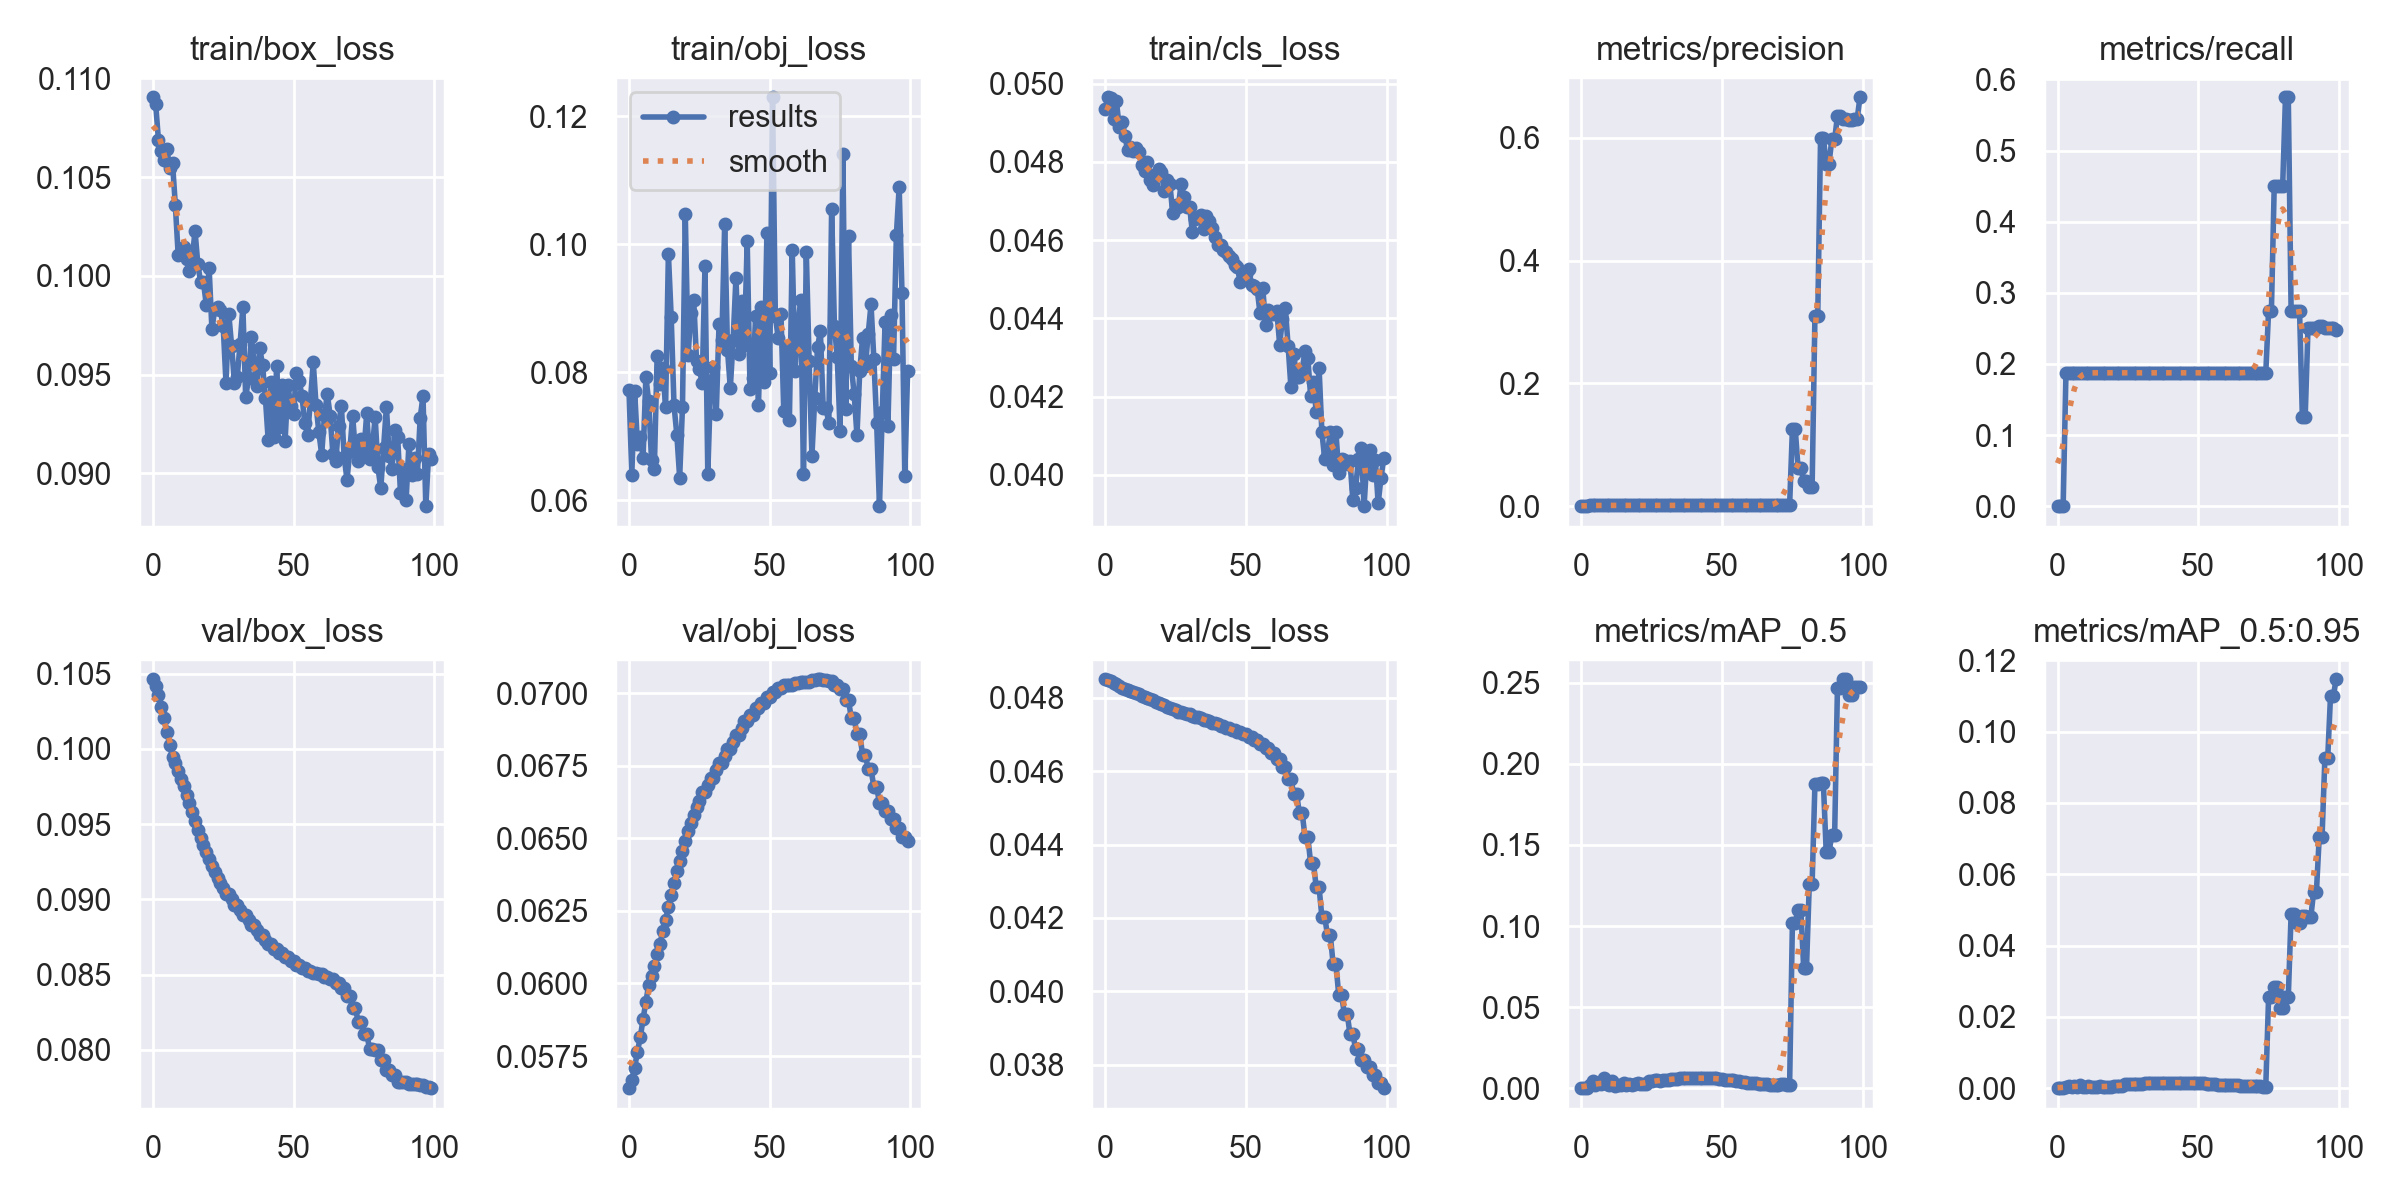

The file beside this chart, header and first rows:
epoch, train/box_loss, train/obj_loss, train/cls_loss, metrics/precision, metrics/recall, metrics/mAP_0.5, metrics/mAP_0.5:0.95, val/box_loss, val/obj_loss, val/cls_loss, x/lr0, x/lr1, x/lr2
0, 0.109, 0.07719, 0.04936, 0, 0, 0, 0, 0.1046, 0.05639, 0.0485, 0.0991, 0.0001, 0.0001
1, 0.1087, 0.06405, 0.04965, 0, 0, 0, 0, 0.1042, 0.05667, 0.04848, 0.0973, 0.000297, 0.000297
2, 0.1069, 0.07715, 0.04964, 0, 0, 0, 0, 0.1036, 0.05709, 0.04845, 0.09549, 0.0004901, 0.0004901
3, 0.1063, 0.06877, 0.0491, 0.001641, 0.1875, 0.001748, 0.0002753, 0.1028, 0.05765, 0.04841, 0.09368, 0.0006792, 0.0006792
4, 0.1059, 0.06997, 0.04955, 0.00125, 0.1875, 0.004364, 0.000688, 0.102, 0.05814, 0.04837, 0.09186, 0.0008644, 0.0008644
5, 0.1064, 0.06671, 0.04889, 0.00125, 0.1875, 0.002126, 0.0004093, 0.1011, 0.05877, 0.04832, 0.09005, 0.001045, 0.001045
6, 0.1054, 0.07928, 0.04901, 0.00125, 0.1875, 0.003119, 0.0005306, 0.1003, 0.05938, 0.04828, 0.08822, 0.001223, 0.001223
7, 0.1057, 0.07545, 0.04866, 0.00125, 0.1875, 0.002406, 0.0004022, 0.09947, 0.05994, 0.04823, 0.0864, 0.001396, 0.001396
8, 0.1036, 0.06636, 0.0483, 0.00125, 0.1875, 0.005983, 0.0009336, 0.09904, 0.06026, 0.04821, 0.08457, 0.001565, 0.001565
9, 0.1011, 0.06499, 0.04839, 0.00125, 0.1875, 0.002714, 0.0004507, 0.09854, 0.06061, 0.04818, 0.08273, 0.001731, 0.001731
10, 0.1012, 0.08258, 0.04827, 0.00125, 0.1875, 0.002055, 0.0004416, 0.09801, 0.061, 0.04815, 0.08089, 0.001892, 0.001892
11, 0.1015, 0.07818, 0.04835, 0.00125, 0.1875, 0.004154, 0.0007141, 0.09751, 0.06137, 0.04812, 0.07905, 0.00205, 0.00205
12, 0.1009, 0.08061, 0.04826, 0.00125, 0.1875, 0.00145, 0.0002584, 0.09692, 0.0618, 0.04809, 0.0772, 0.002203, 0.002203
13, 0.1002, 0.07458, 0.04793, 0.00125, 0.1875, 0.001936, 0.0003668, 0.09637, 0.0622, 0.04806, 0.07535, 0.002352, 0.002352
14, 0.1009, 0.09847, 0.04777, 0.00125, 0.1875, 0.002044, 0.0003547, 0.09578, 0.06263, 0.04803, 0.0735, 0.002498, 0.002498
15, 0.1023, 0.08862, 0.048, 0.00125, 0.1875, 0.003284, 0.000538, 0.09522, 0.06304, 0.048, 0.07164, 0.00264, 0.00264
16, 0.1006, 0.07484, 0.04753, 0.00125, 0.1875, 0.002187, 0.0003798, 0.09463, 0.06348, 0.04796, 0.06978, 0.002777, 0.002777
17, 0.09967, 0.07026, 0.04741, 0.00125, 0.1875, 0.002811, 0.0004672, 0.09411, 0.06386, 0.04793, 0.06791, 0.002911, 0.002911
18, 0.09967, 0.06358, 0.04768, 0.00125, 0.1875, 0.001871, 0.0003215, 0.09364, 0.0642, 0.0479, 0.06604, 0.003041, 0.003041
19, 0.09854, 0.07453, 0.04782, 0.00125, 0.1875, 0.002679, 0.0004453, 0.09314, 0.06457, 0.04786, 0.06417, 0.003166, 0.003166
20, 0.1004, 0.1047, 0.04774, 0.00125, 0.1875, 0.002915, 0.0006411, 0.09266, 0.06492, 0.04783, 0.06229, 0.003288, 0.003288
21, 0.09729, 0.08277, 0.04725, 0.00125, 0.1875, 0.002397, 0.000617, 0.09223, 0.06524, 0.0478, 0.06041, 0.003406, 0.003406
22, 0.09831, 0.08926, 0.04753, 0.00125, 0.1875, 0.002354, 0.0006272, 0.09183, 0.06552, 0.04776, 0.05852, 0.00352, 0.00352
23, 0.09841, 0.09128, 0.04743, 0.00125, 0.1875, 0.002786, 0.0007275, 0.09144, 0.0658, 0.04773, 0.05663, 0.00363, 0.00363
24, 0.09826, 0.08181, 0.04668, 0.00125, 0.1875, 0.004364, 0.001115, 0.09106, 0.06607, 0.0477, 0.05474, 0.003736, 0.003736
25, 0.09747, 0.08053, 0.0469, 0.00125, 0.1875, 0.004705, 0.001169, 0.09074, 0.0663, 0.04766, 0.05284, 0.003838, 0.003838
26, 0.09457, 0.0783, 0.04686, 0.00125, 0.1875, 0.004742, 0.001181, 0.09034, 0.06658, 0.04763, 0.05094, 0.003936, 0.003936
27, 0.09806, 0.09655, 0.04745, 0.00125, 0.1875, 0.004742, 0.001181, 0.09034, 0.06658, 0.04763, 0.04903, 0.00403, 0.00403
28, 0.09645, 0.06419, 0.04711, 0.00125, 0.1875, 0.004668, 0.001176, 0.09, 0.06683, 0.04759, 0.04712, 0.00412, 0.00412
29, 0.0946, 0.07817, 0.04686, 0.00125, 0.1875, 0.004858, 0.001245, 0.08963, 0.06709, 0.04755, 0.04521, 0.004206, 0.004206
30, 0.09487, 0.08084, 0.04685, 0.00125, 0.1875, 0.004858, 0.001245, 0.08963, 0.06709, 0.04755, 0.04329, 0.004288, 0.004288
31, 0.09656, 0.07349, 0.0462, 0.00125, 0.1875, 0.005336, 0.00137, 0.08927, 0.06735, 0.04752, 0.04137, 0.004366, 0.004366
32, 0.09841, 0.08757, 0.04654, 0.00125, 0.1875, 0.00575, 0.001466, 0.08894, 0.06758, 0.04748, 0.03944, 0.004441, 0.004441
33, 0.09384, 0.08508, 0.04658, 0.00125, 0.1875, 0.00575, 0.001466, 0.08894, 0.06758, 0.04748, 0.03751, 0.004511, 0.004511
34, 0.09481, 0.1032, 0.04665, 0.00125, 0.1875, 0.005923, 0.001501, 0.0886, 0.06784, 0.04744, 0.03558, 0.004577, 0.004577
35, 0.09691, 0.08352, 0.04628, 0.00125, 0.1875, 0.006044, 0.001528, 0.08828, 0.06808, 0.0474, 0.03364, 0.00464, 0.00464
36, 0.0956, 0.07758, 0.0466, 0.00125, 0.1875, 0.006044, 0.001528, 0.08828, 0.06808, 0.0474, 0.0317, 0.004698, 0.004698
37, 0.09443, 0.08505, 0.04648, 0.00125, 0.1875, 0.006107, 0.001541, 0.08794, 0.06832, 0.04736, 0.02975, 0.004753, 0.004753
38, 0.09633, 0.09475, 0.0463, 0.00125, 0.1875, 0.006171, 0.001546, 0.08764, 0.06856, 0.04732, 0.0278, 0.004803, 0.004803
39, 0.09548, 0.08289, 0.04607, 0.00125, 0.1875, 0.006171, 0.001546, 0.08764, 0.06856, 0.04732, 0.02585, 0.00485, 0.00485
40, 0.09382, 0.09122, 0.04587, 0.00125, 0.1875, 0.006171, 0.001543, 0.08733, 0.0688, 0.04728, 0.02389, 0.004892, 0.004892
41, 0.09167, 0.08432, 0.04588, 0.00125, 0.1875, 0.006236, 0.001556, 0.08702, 0.06904, 0.04723, 0.02193, 0.004931, 0.004931
42, 0.0946, 0.1005, 0.04575, 0.00125, 0.1875, 0.006236, 0.001556, 0.08702, 0.06904, 0.04723, 0.01997, 0.004966, 0.004966
43, 0.09186, 0.07744, 0.04571, 0.00125, 0.1875, 0.006236, 0.001556, 0.08673, 0.06926, 0.04718, 0.018, 0.004996, 0.004996
44, 0.09545, 0.07908, 0.0456, 0.00125, 0.1875, 0.006236, 0.001556, 0.08673, 0.06926, 0.04718, 0.01602, 0.005023, 0.005023
45, 0.09233, 0.08883, 0.04552, 0.00125, 0.1875, 0.006044, 0.001511, 0.08643, 0.06948, 0.04712, 0.01405, 0.005046, 0.005046
46, 0.09445, 0.07484, 0.04535, 0.00125, 0.1875, 0.006044, 0.001511, 0.08643, 0.06948, 0.04712, 0.01206, 0.005065, 0.005065
47, 0.09165, 0.0902, 0.04531, 0.00125, 0.1875, 0.005983, 0.001493, 0.08618, 0.06967, 0.04707, 0.01008, 0.00508, 0.00508
48, 0.09448, 0.0785, 0.04492, 0.00125, 0.1875, 0.005983, 0.001493, 0.08618, 0.06967, 0.04707, 0.008091, 0.005091, 0.005091
49, 0.0934, 0.1018, 0.04513, 0.00125, 0.1875, 0.005923, 0.001484, 0.08591, 0.06985, 0.047, 0.006097, 0.005097, 0.005097
50, 0.09302, 0.07989, 0.04513, 0.00125, 0.1875, 0.005923, 0.001484, 0.08591, 0.06985, 0.047, 0.00505, 0.00505, 0.00505
51, 0.09509, 0.123, 0.04527, 0.00125, 0.1875, 0.005336, 0.001357, 0.08564, 0.07003, 0.04693, 0.00505, 0.00505, 0.00505
52, 0.0947, 0.08877, 0.04486, 0.00125, 0.1875, 0.005336, 0.001357, 0.08564, 0.07003, 0.04693, 0.004951, 0.004951, 0.004951
53, 0.09391, 0.08543, 0.04483, 0.00125, 0.1875, 0.004858, 0.001233, 0.08541, 0.07017, 0.04685, 0.004852, 0.004852, 0.004852
54, 0.09254, 0.08912, 0.04476, 0.00125, 0.1875, 0.004858, 0.001233, 0.08541, 0.07017, 0.04685, 0.004753, 0.004753, 0.004753
55, 0.09196, 0.0739, 0.04414, 0.00125, 0.1875, 0.004428, 0.001143, 0.08523, 0.07027, 0.04675, 0.004654, 0.004654, 0.004654
56, 0.09368, 0.08378, 0.04478, 0.00125, 0.1875, 0.004428, 0.001143, 0.08523, 0.07027, 0.04675, 0.004555, 0.004555, 0.004555
57, 0.09562, 0.07262, 0.04384, 0.00125, 0.1875, 0.003767, 0.001006, 0.08514, 0.07029, 0.04663, 0.004456, 0.004456, 0.004456
58, 0.09346, 0.09915, 0.04421, 0.00125, 0.1875, 0.003767, 0.001006, 0.08514, 0.07029, 0.04663, 0.004357, 0.004357, 0.004357
59, 0.09208, 0.08027, 0.0441, 0.00125, 0.1875, 0.00345, 0.0009322, 0.08502, 0.07033, 0.0465, 0.004258, 0.004258, 0.004258
... 40 more rows
